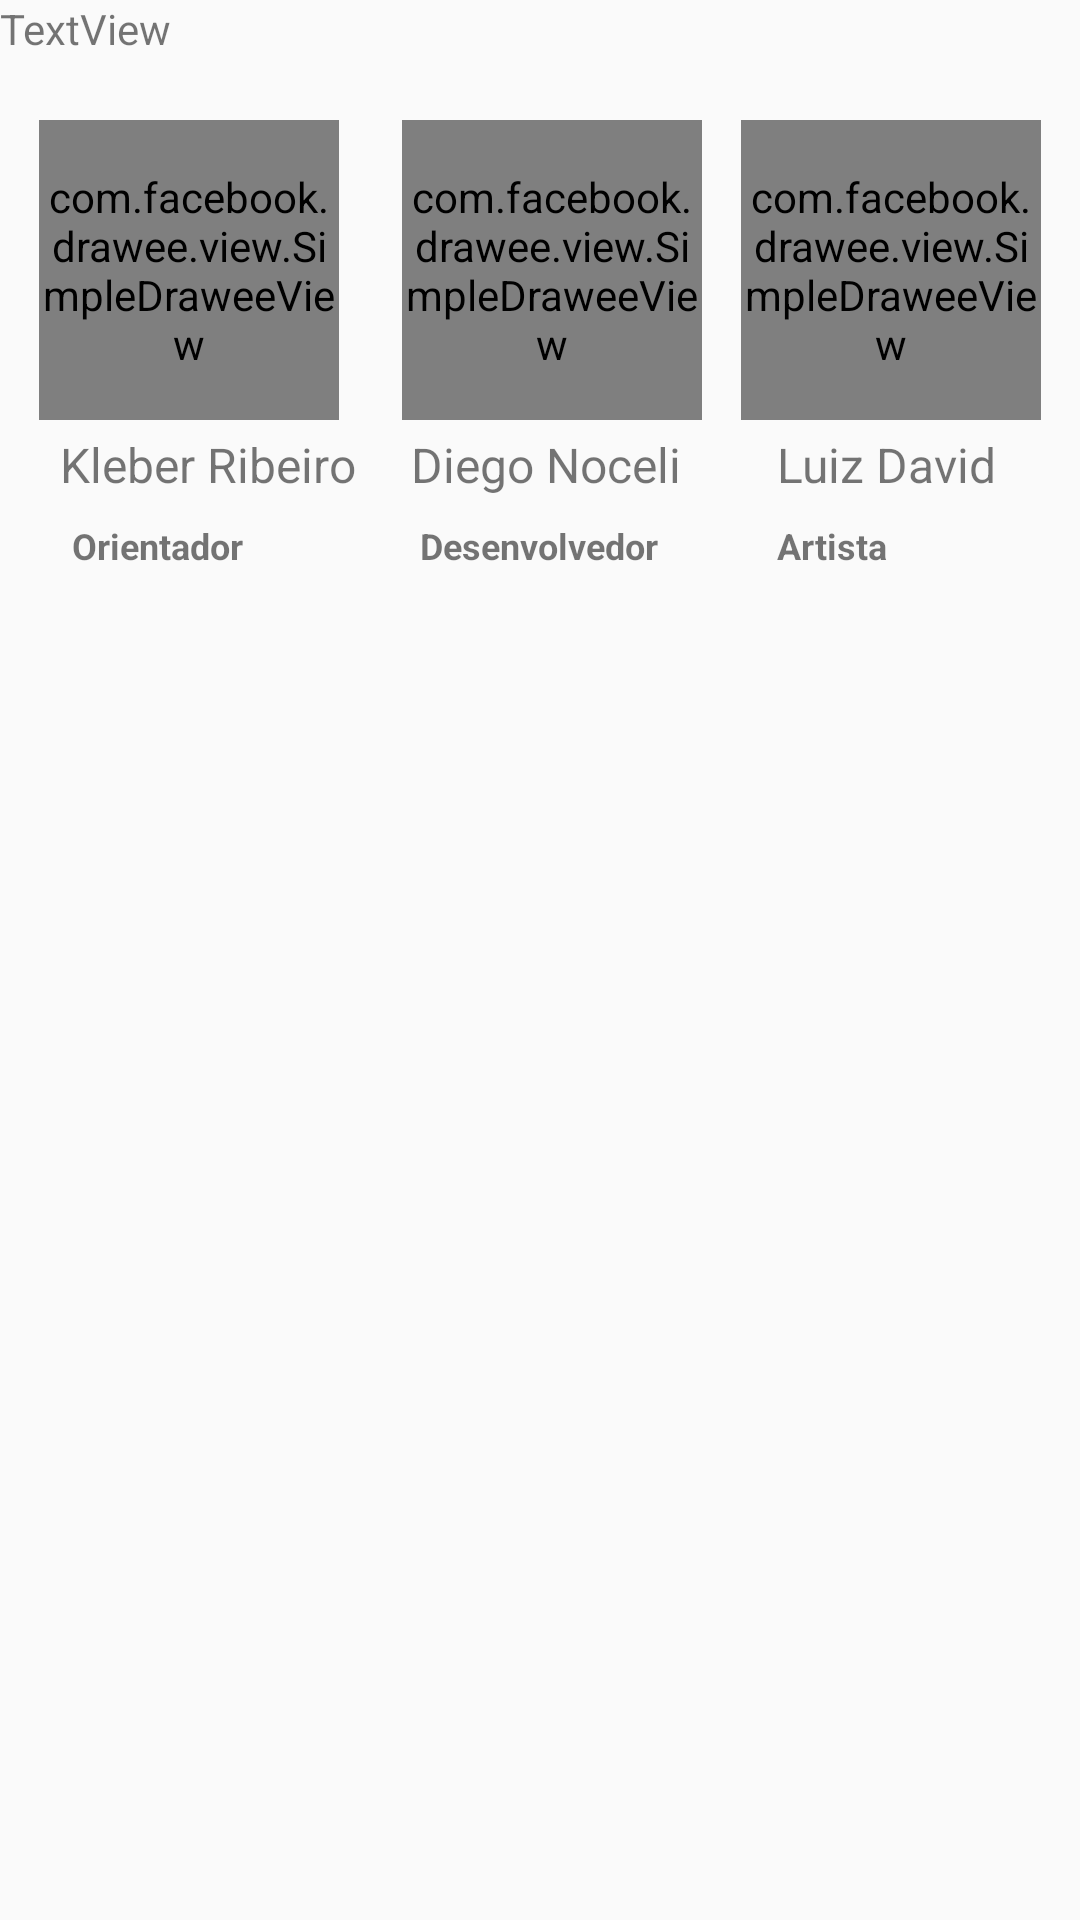

The Android layout XML behind this screen, and the referenced resources:
<!-- AndroidManifest.xml: application theme AppTheme -->
<!-- res/layout/fragment_contato.xml -->
<?xml version="1.0" encoding="utf-8"?>
<android.support.constraint.ConstraintLayout xmlns:android="http://schemas.android.com/apk/res/android"
    xmlns:app="http://schemas.android.com/apk/res-auto"
    xmlns:fresco="http://schemas.android.com/apk/res-auto"
    xmlns:tools="http://schemas.android.com/tools"
    android:id="@+id/frameLayout"
    android:layout_width="match_parent"
    android:layout_height="match_parent"
    tools:context=".ContatoFragment">

    
    <TextView
        android:id="@+id/textView12"
        android:layout_width="wrap_content"
        android:layout_height="wrap_content"
        android:layout_marginStart="20dp"
        android:layout_marginTop="4dp"
        android:text="Kleber Ribeiro"
        android:textSize="16sp"
        app:layout_constraintStart_toStartOf="parent"
        app:layout_constraintTop_toBottomOf="@+id/imgdeveloper2" />

    <TextView
        android:id="@+id/textView13"
        android:layout_width="wrap_content"
        android:layout_height="wrap_content"
        android:layout_marginStart="24dp"
        android:layout_marginTop="8dp"
        android:text="Orientador"
        android:textSize="12sp"
        android:textStyle="bold"
        app:layout_constraintStart_toStartOf="parent"
        app:layout_constraintTop_toBottomOf="@+id/textView12" />

    <com.facebook.drawee.view.SimpleDraweeView
        android:id="@+id/imgdeveloper"
        android:layout_width="100dp"
        android:layout_height="100dp"
        android:layout_marginEnd="8dp"
        android:layout_marginStart="8dp"
        android:layout_marginTop="40dp"
        app:layout_constraintEnd_toStartOf="@+id/imgdeveloper3"
        app:layout_constraintStart_toEndOf="@+id/imgdeveloper2"
        app:layout_constraintTop_toTopOf="parent"
        fresco:roundedCornerRadius="5dp"
        fresco:roundingBorderWidth="1dp" />

    <com.facebook.drawee.view.SimpleDraweeView
        android:id="@+id/imgdeveloper3"
        android:layout_width="100dp"
        android:layout_height="100dp"
        android:layout_marginEnd="8dp"
        android:layout_marginTop="40dp"
        app:layout_constraintEnd_toEndOf="parent"
        app:layout_constraintStart_toEndOf="@+id/imgdeveloper"
        app:layout_constraintTop_toTopOf="parent"
        fresco:roundedCornerRadius="5dp"
        fresco:roundingBorderWidth="1dp" />

    <com.facebook.drawee.view.SimpleDraweeView
        android:id="@+id/imgdeveloper2"
        android:layout_width="100dp"
        android:layout_height="100dp"
        android:layout_marginEnd="8dp"
        android:layout_marginStart="8dp"
        android:layout_marginTop="40dp"
        app:layout_constraintEnd_toStartOf="@+id/imgdeveloper"
        app:layout_constraintStart_toStartOf="parent"
        app:layout_constraintTop_toTopOf="parent"
        fresco:roundedCornerRadius="5dp"
        fresco:roundingBorderWidth="1dp" />

    <TextView
        android:id="@+id/textView10"
        android:layout_width="wrap_content"
        android:layout_height="wrap_content"
        android:layout_marginEnd="48dp"
        android:layout_marginStart="34dp"
        android:layout_marginTop="4dp"
        android:text="Diego Noceli"
        android:textSize="16sp"
        app:layout_constraintEnd_toStartOf="@+id/textView16"
        app:layout_constraintStart_toEndOf="@+id/textView12"
        app:layout_constraintTop_toBottomOf="@+id/imgdeveloper" />

    <TextView
        android:id="@+id/textView11"
        android:layout_width="wrap_content"
        android:layout_height="wrap_content"
        android:layout_marginStart="3dp"
        android:layout_marginTop="8dp"
        android:text="Desenvolvedor"
        android:textSize="12sp"
        android:textStyle="bold"
        app:layout_constraintStart_toStartOf="@+id/textView10"
        app:layout_constraintTop_toBottomOf="@+id/textView10" />

    <TextView
        android:id="@+id/textView16"
        android:layout_width="wrap_content"
        android:layout_height="wrap_content"
        android:layout_marginEnd="28dp"
        android:layout_marginTop="4dp"
        android:text="Luiz David"
        android:textSize="16sp"
        app:layout_constraintEnd_toEndOf="parent"
        app:layout_constraintTop_toBottomOf="@+id/imgdeveloper3" />

    <TextView
        android:id="@+id/textView17"
        android:layout_width="wrap_content"
        android:layout_height="wrap_content"
        android:layout_marginTop="8dp"
        android:text="Artista"
        android:textSize="12sp"
        android:textStyle="bold"
        app:layout_constraintStart_toStartOf="@+id/textView16"
        app:layout_constraintTop_toBottomOf="@+id/textView16" />

    <TextView
        android:id="@+id/textView15"
        android:layout_width="wrap_content"
        android:layout_height="wrap_content"
        android:text="TextView"
        tools:layout_editor_absoluteX="162dp"
        tools:layout_editor_absoluteY="398dp" />

</android.support.constraint.ConstraintLayout>
<!-- resources referenced by this layout -->
<resources>
  <style name="AppTheme" parent="Theme.AppCompat.Light.DarkActionBar">
          
          <item name="colorPrimary">@color/colorPrimary</item>
          <item name="colorPrimaryDark">@color/colorPrimaryDark</item>
          <item name="colorAccent">@color/colorAccent</item>
      </style>
  <!-- not gathered from this repository: default colours our renderer supplied (Android Studio template values) -->
  <color name="colorPrimary">#FF6200EE</color>
  <color name="colorPrimaryDark">#FF3700B3</color>
  <color name="colorAccent">#FF03DAC5</color>
</resources>
